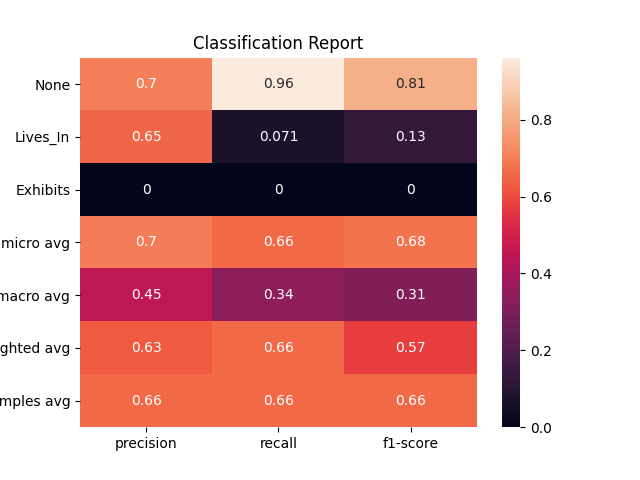

The file beside this chart, header and first rows:
, None, Lives_In, Exhibits, micro avg, macro avg, weighted avg, samples avg
precision, 0.7033, 0.6531, 0.0, 0.7018, 0.4521, 0.6309, 0.6576
recall, 0.9618, 0.0708, 0.0, 0.6576, 0.3442, 0.6576, 0.6576
f1-score, 0.8125, 0.1277, 0.0, 0.679, 0.3134, 0.5725, 0.6576
support, 1205, 452.0, 154.0, 1811, 1811, 1811, 1811
